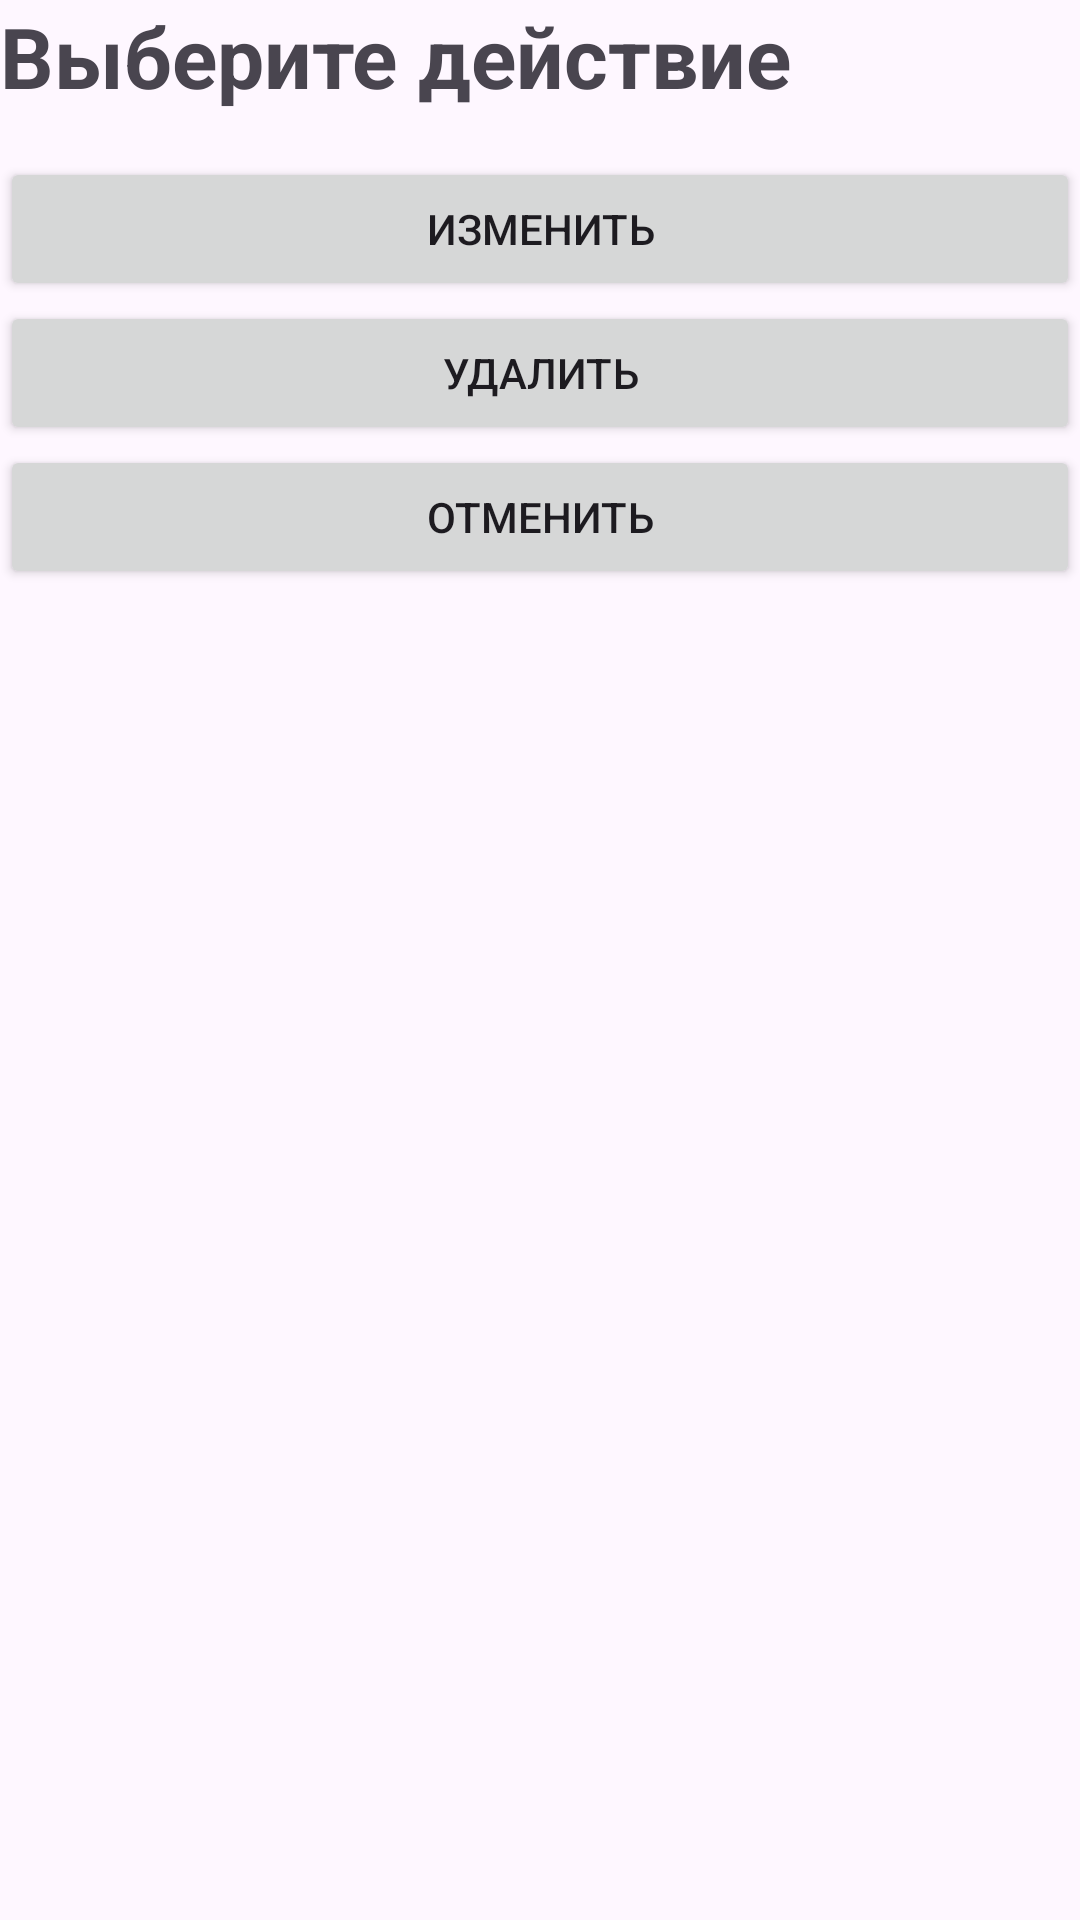

Here is an Android app screen rendered from its layout file. Give the layout XML and the strings, colors and styles it references.
<!-- AndroidManifest.xml: application theme Theme.ConsumerBasket -->
<!-- res/layout/edit_del_dialog.xml -->
<?xml version="1.0" encoding="utf-8"?>
<LinearLayout xmlns:android="http://schemas.android.com/apk/res/android"
             android:layout_width="match_parent"
             android:layout_height="match_parent"
    android:orientation="vertical">
    <TextView
        android:layout_width="match_parent"
        android:layout_height="wrap_content"
        android:text="@string/textEditDelDlg"
        android:textSize="28sp"
        android:textStyle="bold"/>
<Button
    android:id="@+id/editBTN"
    android:layout_width="match_parent"
    android:layout_height="wrap_content"
    android:text="@string/textEditBTN"
    android:layout_marginTop="15dp"/>

    <Button
        android:id="@+id/newDeleteBTN"
        android:layout_width="match_parent"
        android:layout_height="wrap_content"
        android:text="@string/textNewDeleteBTN"/>

    <Button
        android:id="@+id/cancelBTN"
        android:layout_width="match_parent"
        android:layout_height="wrap_content"
        android:text="@string/textCancelBTN"/>
</LinearLayout>
<!-- resources referenced by this layout -->
<resources>
  <string name="textCancelBTN">Отменить</string>
  <string name="textEditBTN">Изменить</string>
  <string name="textEditDelDlg">Выберите действие</string>
  <string name="textNewDeleteBTN">Удалить</string>
  <style name="Theme.ConsumerBasket" parent="Base.Theme.ConsumerBasket" />
  <style name="Base.Theme.ConsumerBasket" parent="Theme.Material3.DayNight.NoActionBar">
          
          
      </style>
</resources>
